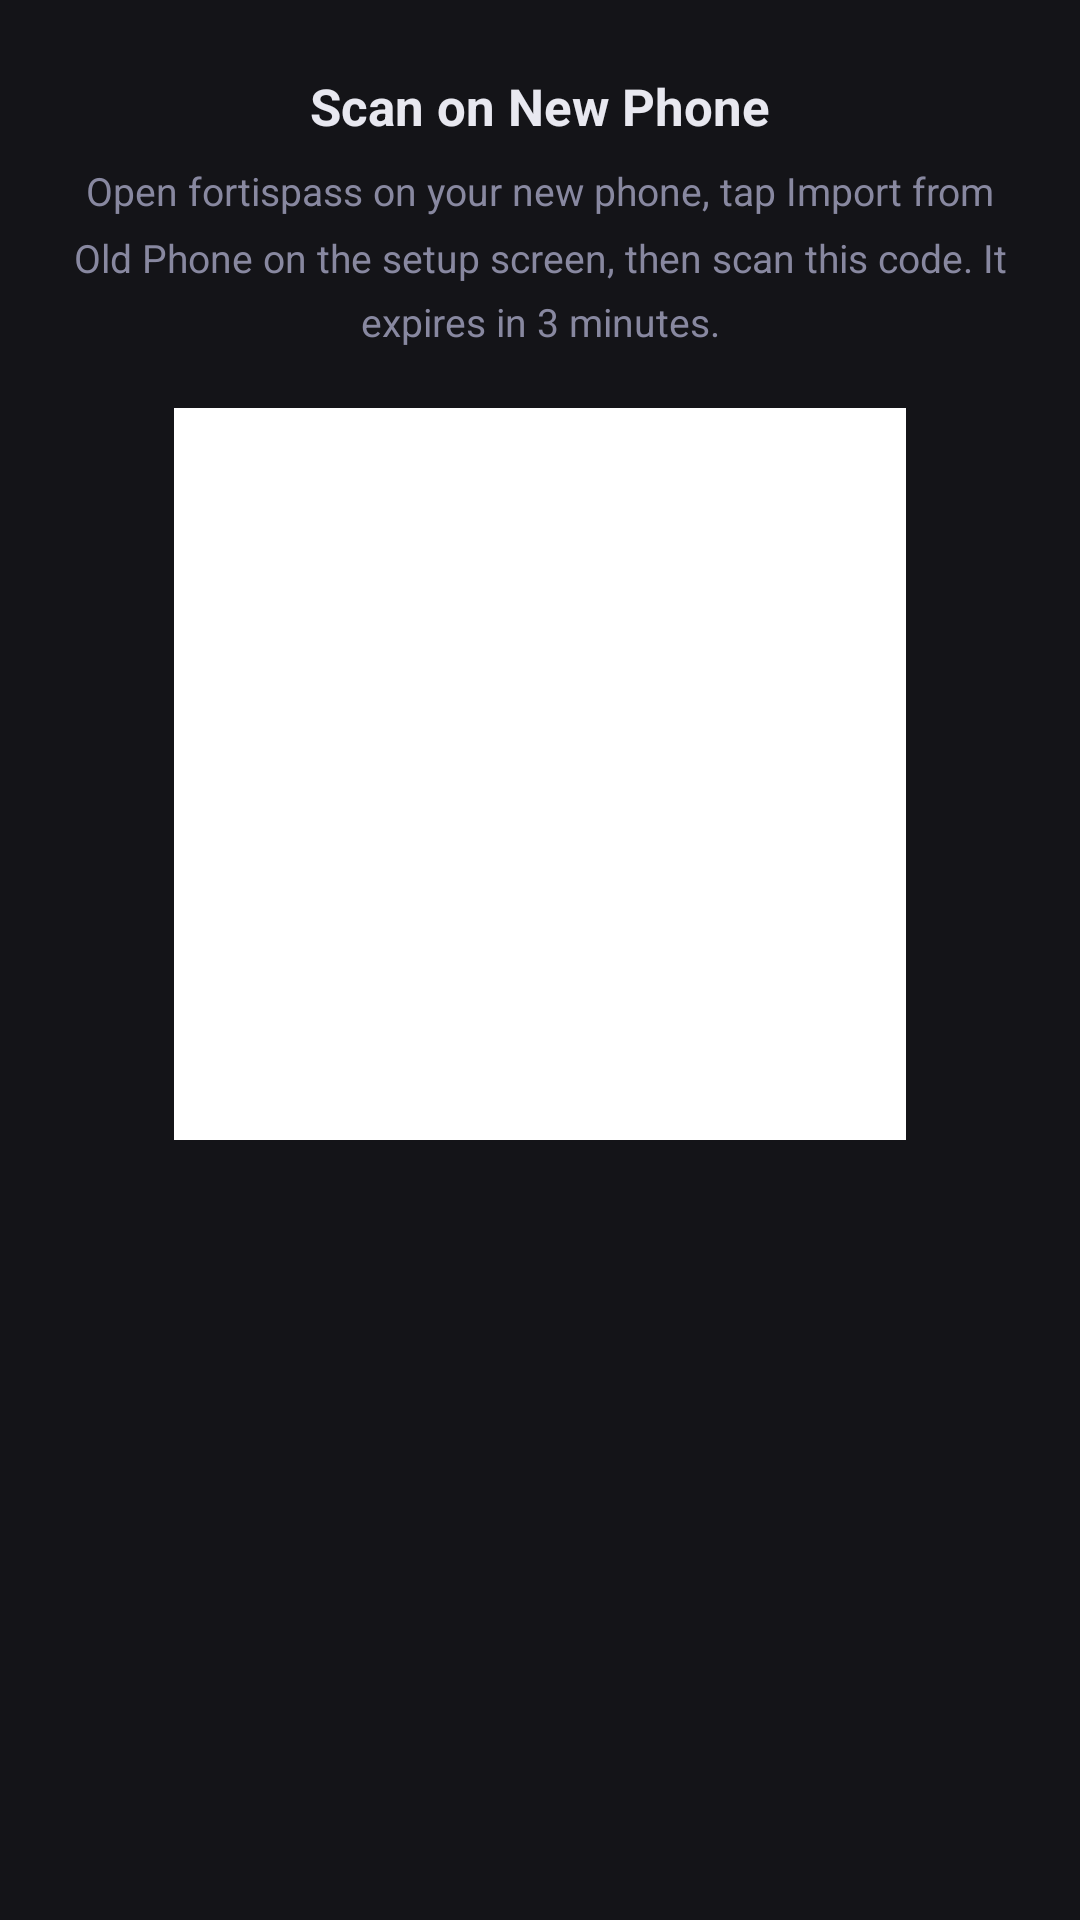

Reconstruct the res/layout file that produces this screen, plus the resources it refers to.
<!-- AndroidManifest.xml: application theme Theme.Fortispass -->
<!-- res/layout/dialog_migration_export.xml -->
<?xml version="1.0" encoding="utf-8"?>
<LinearLayout xmlns:android="http://schemas.android.com/apk/res/android"
    android:layout_width="match_parent"
    android:layout_height="wrap_content"
    android:orientation="vertical"
    android:padding="24dp"
    android:background="?attr/bioColorBg2">

    <TextView android:layout_width="match_parent" android:layout_height="wrap_content"
        android:text="@string/migration_export_title"
        android:textColor="?attr/bioColorText" android:textSize="17sp" android:textStyle="bold"
        android:gravity="center" android:layout_marginBottom="8dp" />

    <TextView android:layout_width="match_parent" android:layout_height="wrap_content"
        android:text="@string/migration_export_desc"
        android:textColor="?attr/bioColorText2" android:textSize="13sp"
        android:gravity="center" android:lineSpacingMultiplier="1.4"
        android:layout_marginBottom="20dp" />

    <FrameLayout android:layout_width="wrap_content" android:layout_height="wrap_content"
        android:layout_gravity="center" android:background="#FFFFFF"
        android:padding="12dp" android:layout_marginBottom="16dp">
        <ImageView android:id="@+id/iv_migration_qr"
            android:layout_width="220dp" android:layout_height="220dp"
            android:scaleType="fitXY" />
    </FrameLayout>

    <TextView android:id="@+id/tv_expiry"
        android:layout_width="match_parent" android:layout_height="wrap_content"
        android:textColor="?attr/bioColorText2" android:textSize="13sp"
        android:gravity="center" android:layout_marginBottom="8dp" />
</LinearLayout>
<!-- resources referenced by this layout -->
<resources>
  <string name="migration_export_desc">Open fortispass on your new phone, tap Import from Old Phone on the setup screen, then scan this code. It expires in 3 minutes.</string>
  <string name="migration_export_title">Scan on New Phone</string>
  <style name="Theme.Fortispass" parent="Theme.MaterialComponents.DayNight.NoActionBar">
          <item name="colorPrimary">#3A6FD8</item>
          <item name="colorPrimaryVariant">#2A58C0</item>
          <item name="colorOnPrimary">#FFFFFF</item>
          <item name="colorSecondary">#4ADE80</item>
          <item name="android:windowBackground">#0E0E10</item>
          <item name="android:statusBarColor">#141418</item>
          <item name="bioColorBg">#0E0E10</item>
          <item name="bioColorBg2">#141418</item>
          <item name="bioColorBg3">#1C1C22</item>
          <item name="bioColorBorder">#2A2A38</item>
          <item name="bioColorText">#E8E8F0</item>
          <item name="bioColorText2">#8888A0</item>
          <item name="bioColorText3">#4A4A5A</item>
          <item name="bioColorAccent">#3A6FD8</item>
      </style>
</resources>
